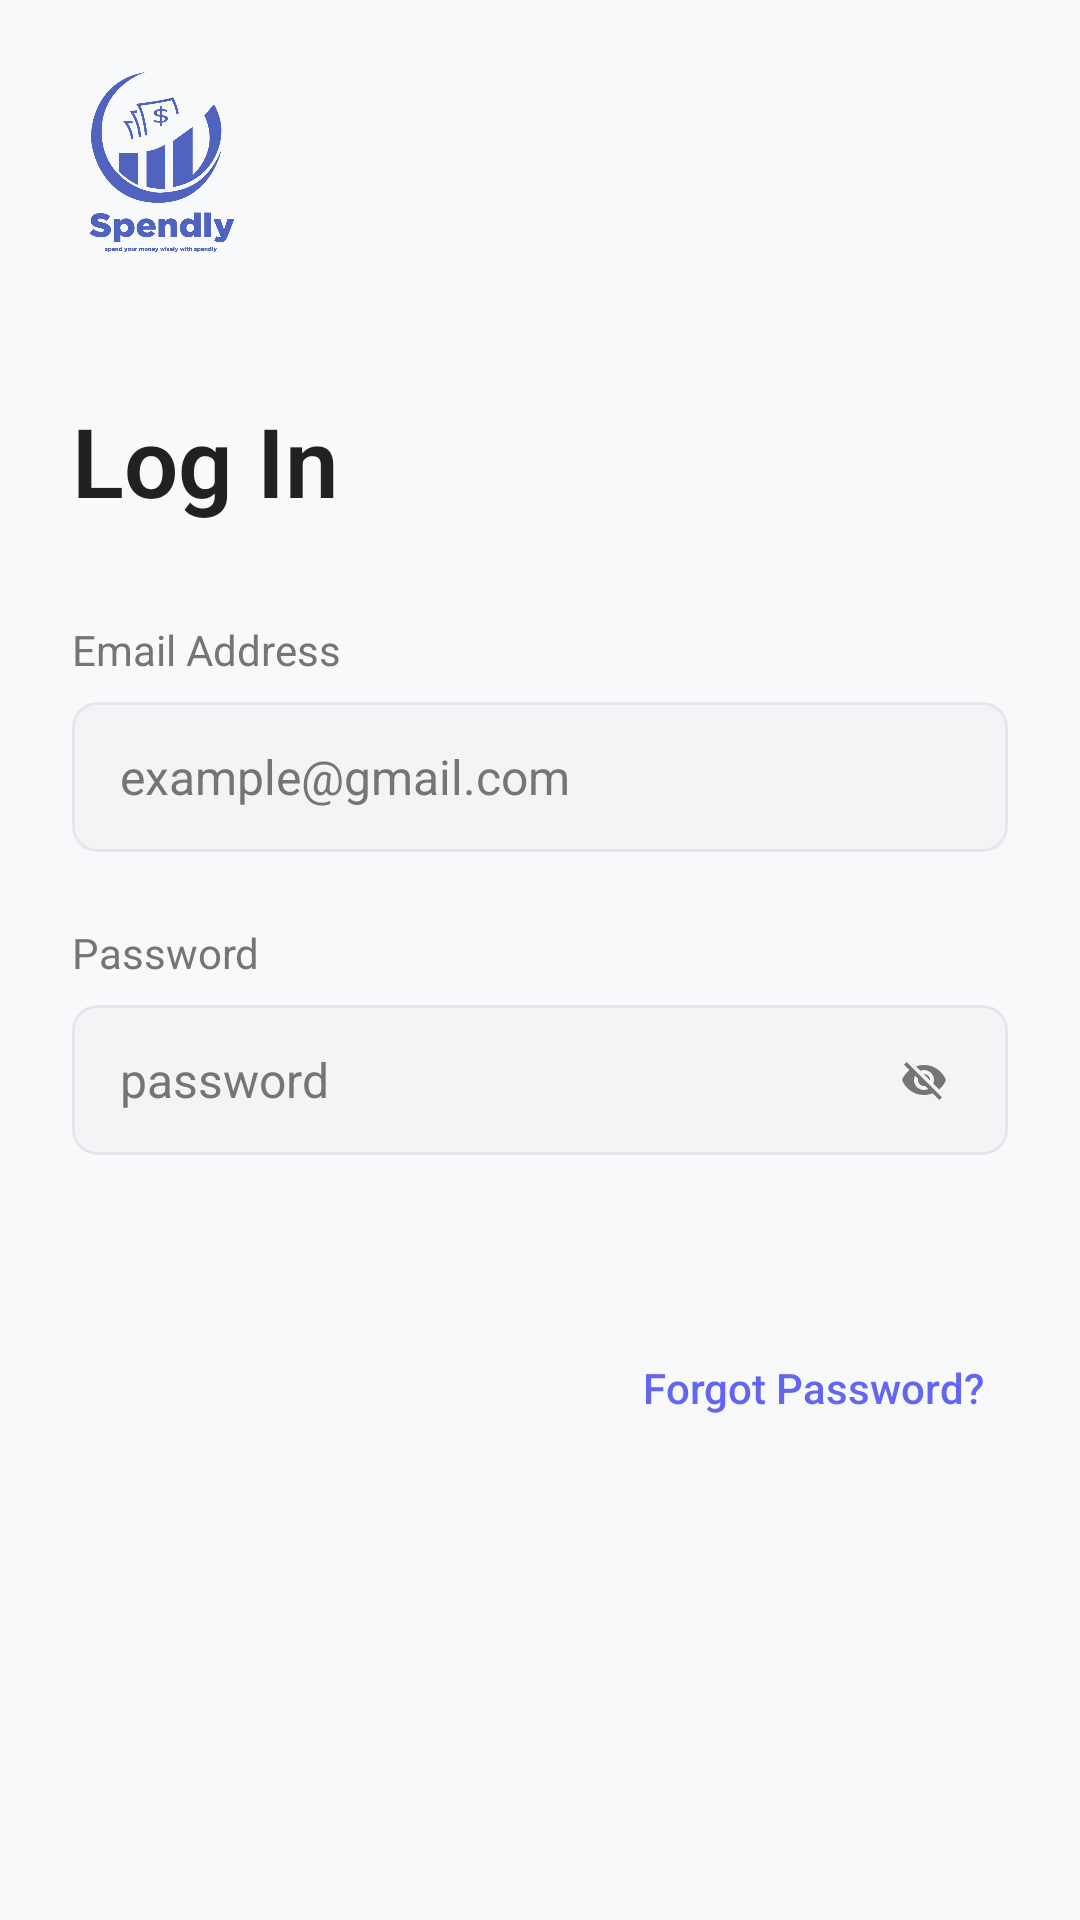

Layout XML and referenced resources for this Android screen:
<!-- AndroidManifest.xml: activity theme Theme.Spendly.NoActionBar -->
<!-- res/layout/activity_sign_in.xml -->
<?xml version="1.0" encoding="utf-8"?>
<LinearLayout xmlns:android="http://schemas.android.com/apk/res/android"
    xmlns:app="http://schemas.android.com/apk/res-auto"
    android:layout_width="match_parent"
    android:layout_height="match_parent"
    android:orientation="vertical"
    android:background="@color/background_primary"
    android:padding="24dp">

    
    <LinearLayout
        android:layout_width="match_parent"
        android:layout_height="wrap_content"
        android:orientation="vertical"
        android:gravity="left"
        android:layout_marginBottom="40dp">

        <ImageView
            android:layout_width="60dp"
            android:layout_height="60dp"
            android:src="@drawable/ic_spendly_1_full"
            android:layout_marginBottom="8dp" />

    </LinearLayout>

    
    <TextView
        android:layout_width="wrap_content"
        android:layout_height="wrap_content"
        android:text="Log In"
        android:textSize="32sp"
        android:textColor="@color/text_primary"
        android:textStyle="bold"
        android:fontFamily="sans-serif-light"
        android:layout_marginBottom="32dp" />

    
    <TextView
        android:layout_width="wrap_content"
        android:layout_height="wrap_content"
        android:text="Email Address"
        android:textSize="14sp"
        android:textColor="@color/text_secondary"
        android:layout_marginBottom="8dp" />

    <EditText
        android:id="@+id/emailEditText"
        android:layout_width="match_parent"
        android:layout_height="50dp"
        android:background="@drawable/input_background"
        android:hint="example@gmail.com"
        android:textSize="16sp"
        android:textColor="@color/text_primary"
        android:textColorHint="@color/text_secondary"
        android:paddingHorizontal="16dp"
        android:layout_marginBottom="24dp"
        android:inputType="textEmailAddress" />

    
    <TextView
        android:layout_width="wrap_content"
        android:layout_height="wrap_content"
        android:text="Password"
        android:textSize="14sp"
        android:textColor="@color/text_secondary"
        android:layout_marginBottom="8dp" />

    <RelativeLayout
        android:layout_width="match_parent"
        android:layout_height="50dp"
        android:background="@drawable/input_background"
        android:layout_marginBottom="60dp">

        <EditText
            android:id="@+id/passwordEditText"
            android:layout_width="match_parent"
            android:layout_height="match_parent"
            android:background="@android:color/transparent"
            android:hint="password"
            android:textSize="16sp"
            android:textColor="@color/text_primary"
            android:textColorHint="@color/text_secondary"
            android:paddingHorizontal="16dp"
            android:paddingRight="50dp"
            android:inputType="textPassword" />

        <ImageView
            android:id="@+id/passwordToggle"
            android:layout_width="24dp"
            android:layout_height="24dp"
            android:layout_alignParentRight="true"
            android:layout_centerVertical="true"
            android:layout_marginRight="16dp"
            android:src="@drawable/ic_visibility_off"
            app:tint="@color/text_secondary"
            android:clickable="true"
            android:focusable="true"
            android:background="?android:attr/selectableItemBackgroundBorderless"
            android:padding="4dp" />
    </RelativeLayout>

    
    <TextView
        android:id="@+id/forgotPasswordText"
        android:layout_width="wrap_content"
        android:layout_height="wrap_content"
        android:text="@string/forgot_password"
        android:textSize="14sp"
        android:textColor="@color/purple_primary"
        android:fontFamily="sans-serif-medium"
        android:layout_gravity="end"
        android:layout_marginBottom="32dp"
        android:clickable="true"
        android:focusable="true"
        android:background="?android:attr/selectableItemBackground"
        android:padding="8dp" />

    
    <Button
        android:id="@+id/loginButton"
        android:layout_width="match_parent"
        android:layout_height="50dp"
        android:text="Log In"
        android:textColor="@color/white"
        android:textSize="16sp"
        android:fontFamily="sans-serif-medium"
        android:background="@drawable/button_background"
        android:layout_marginTop="113dp"
        android:layout_marginBottom="24dp" />

    
    <LinearLayout
        android:layout_width="match_parent"
        android:layout_height="wrap_content"
        android:orientation="horizontal"
        android:gravity="center">

        <TextView
            android:layout_width="wrap_content"
            android:layout_height="wrap_content"
            android:text="Don't have an account? "
            android:textSize="14sp"
            android:textColor="@color/text_secondary" />

        <TextView
            android:id="@+id/signUpText"
            android:layout_width="wrap_content"
            android:layout_height="wrap_content"
            android:text="Sign Up"
            android:textSize="14sp"
            android:textColor="@color/purple_primary"
            android:fontFamily="sans-serif-medium"
            android:clickable="true"
            android:focusable="true"
            android:background="?android:attr/selectableItemBackground"
            android:padding="4dp" />

    </LinearLayout>

</LinearLayout>
<!-- resources referenced by this layout -->
<resources>
  <color name="background_primary">#F8F9FA</color>
  <color name="purple_primary">#6366F1</color>
  <color name="text_primary">#212121</color>
  <color name="text_secondary">#757575</color>
  <color name="white">#FFFFFFFF</color>
  <!-- drawable button_background (drawable) -->
  <?xml version="1.0" encoding="utf-8"?>
  <shape xmlns:android="http://schemas.android.com/apk/res/android"
      android:shape="rectangle">
      <solid android:color="#6366F1" />
      <corners android:radius="8dp" />
  </shape>
  <!-- drawable ic_spendly_1_full: png bitmap (drawable, 90788 bytes) -->
  <!-- drawable ic_visibility_off (drawable) -->
  <vector xmlns:android="http://schemas.android.com/apk/res/android"
      android:width="24dp"
      android:height="24dp"
      android:viewportWidth="24"
      android:viewportHeight="24"
      android:tint="#9CA3AF">
      <path
          android:fillColor="@android:color/white"
          android:pathData="M12,7c2.76,0 5,2.24 5,5 0,0.65 -0.13,1.26 -0.36,1.83l2.92,2.92c1.51,-1.26 2.7,-2.89 3.43,-4.75 -1.73,-4.39 -6,-7.5 -11,-7.5 -1.4,0 -2.74,0.25 -3.98,0.7l2.16,2.16C10.74,7.13 11.35,7 12,7zM2,4.27l2.28,2.28 0.46,0.46C3.08,8.3 1.78,10.02 1,12c1.73,4.39 6,7.5 11,7.5 1.55,0 3.03,-0.3 4.38,-0.84l0.42,0.42L19.73,22 21,20.73 3.27,3 2,4.27zM7.53,9.8l1.55,1.55c-0.05,0.21 -0.08,0.43 -0.08,0.65 0,1.66 1.34,3 3,3 0.22,0 0.44,-0.03 0.65,-0.08l1.55,1.55c-0.67,0.33 -1.41,0.53 -2.2,0.53 -2.76,0 -5,-2.24 -5,-5 0,-0.79 0.2,-1.53 0.53,-2.2zM11.84,9.02l3.15,3.15 0.02,-0.16c0,-1.66 -1.34,-3 -3,-3l-0.17,0.01z"/>
  </vector>
  <!-- drawable input_background (drawable) -->
  <?xml version="1.0" encoding="utf-8"?>
  <selector xmlns:android="http://schemas.android.com/apk/res/android">
      
      <item android:state_focused="true">
          <shape android:shape="rectangle">
              <solid android:color="@color/input_background" />
              <stroke android:width="2dp" android:color="@color/purple_primary" />
              <corners android:radius="8dp" />
          </shape>
      </item>
  
      
      <item>
          <shape android:shape="rectangle">
              <solid android:color="@color/input_background" />
              <stroke android:width="1dp" android:color="@color/input_border" />
              <corners android:radius="8dp" />
          </shape>
      </item>
  </selector>
  <string name="forgot_password">Forgot Password?</string>
  <style name="Theme.Spendly.NoActionBar">
          <item name="windowActionBar">false</item>
          <item name="windowNoTitle">true</item>
          <item name="android:windowFullscreen">false</item>
          <item name="android:windowContentOverlay">@null</item>
      </style>
  <color name="input_background">#F3F4F6</color>
  <color name="input_border">#E5E7EB</color>
</resources>
